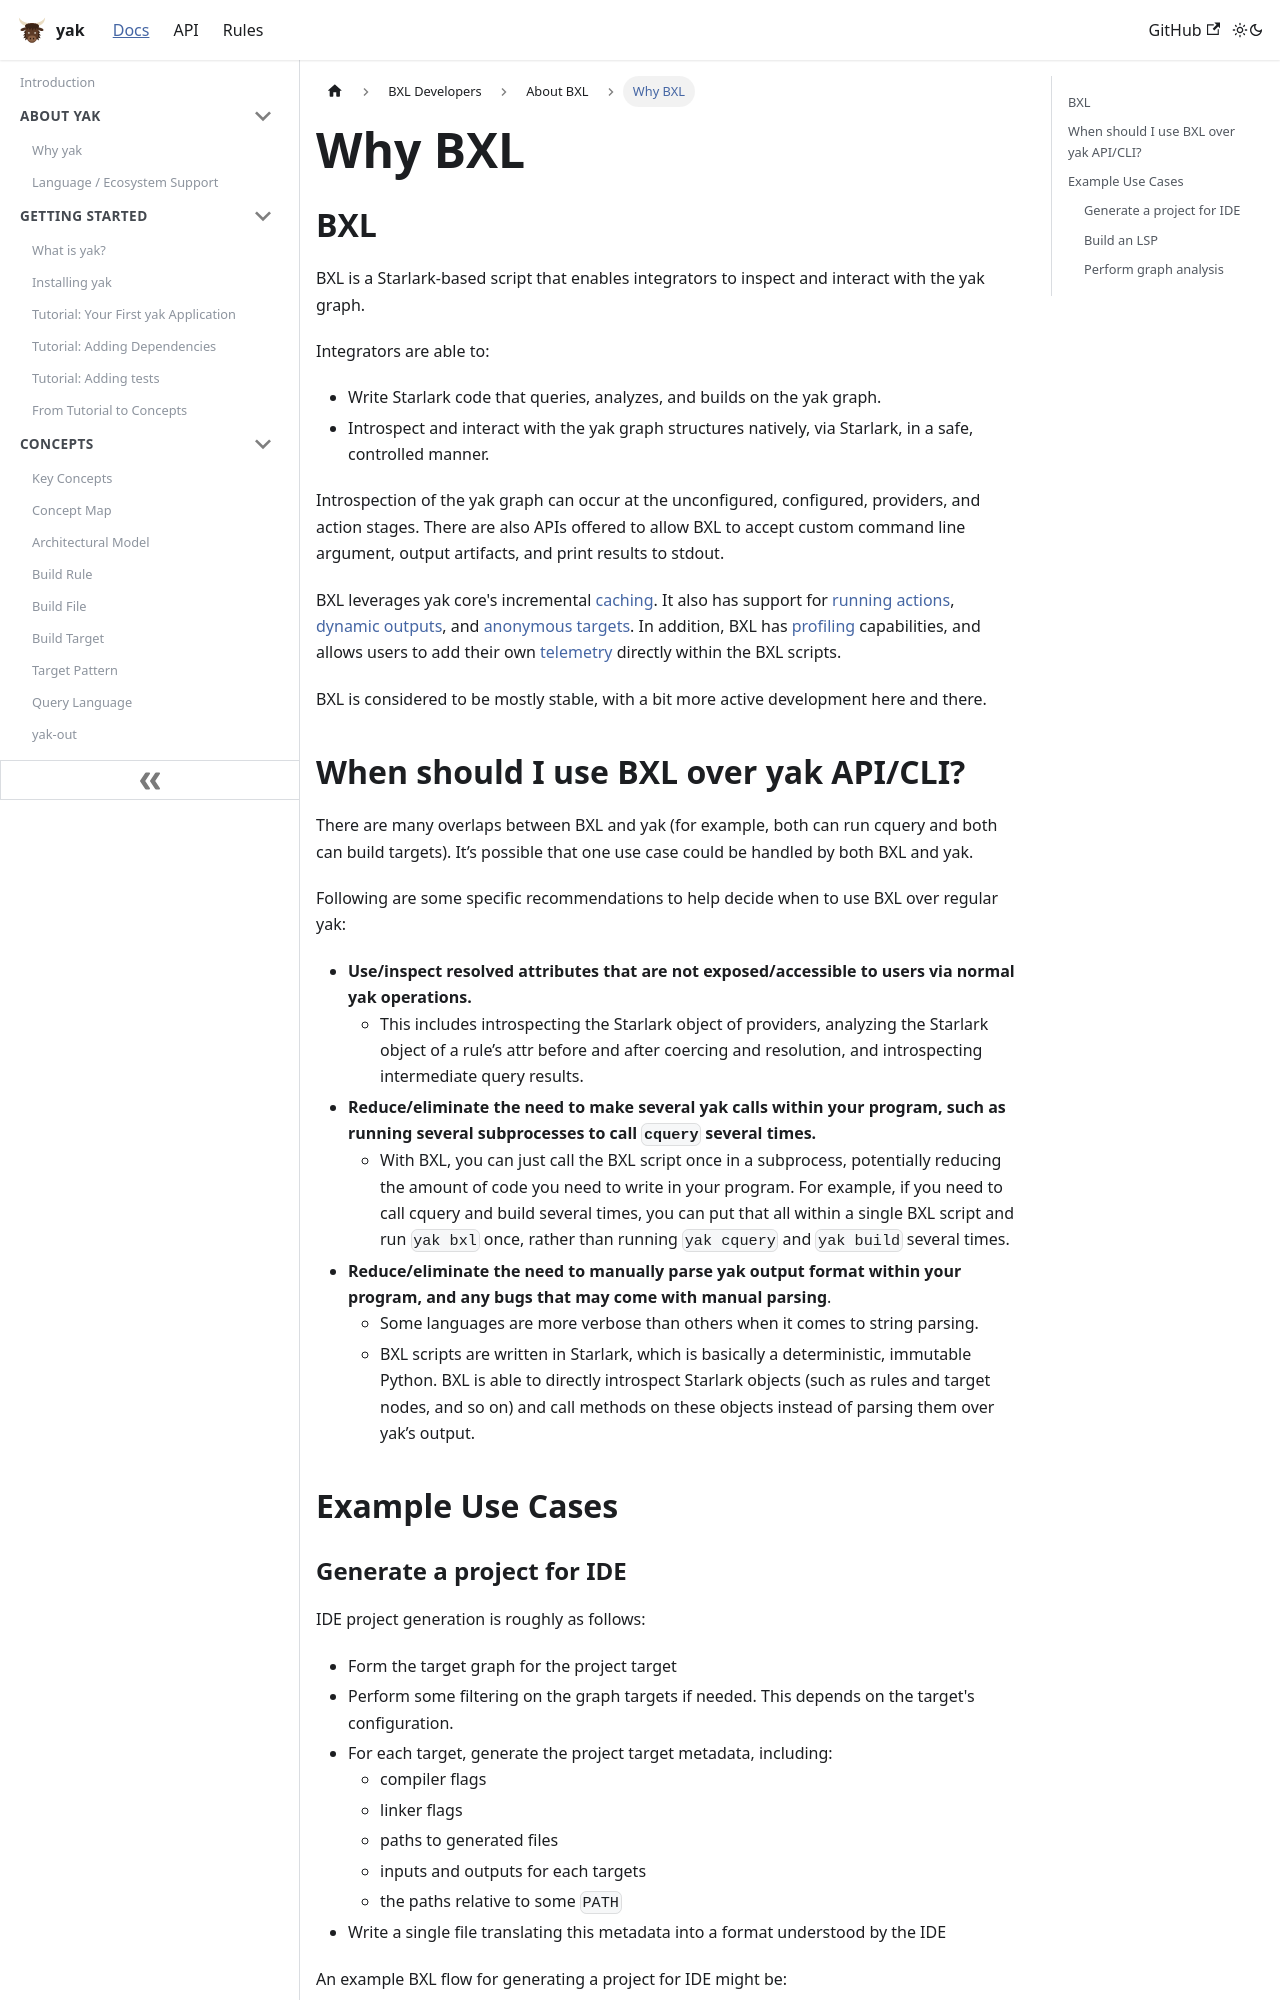

repository: rdeusser/yak · page: docs/bxl/index.html · generator: docusaurus

---
id: index
title: Why BXL
---

## BXL

BXL is a Starlark-based script that enables integrators to inspect and interact
with the yak graph.

Integrators are able to:

- Write Starlark code that queries, analyzes, and builds on the yak graph.
- Introspect and interact with the yak graph structures natively, via
  Starlark, in a safe, controlled manner.

Introspection of the yak graph can occur at the unconfigured, configured,
providers, and action stages. There are also APIs offered to allow BXL to accept
custom command line argument, output artifacts, and print results to stdout.

BXL leverages yak core's incremental
[caching](./faq#when-is-my-bxl-script-cached). It also has support for
[running actions](./how_tos/basic_how_tos#running-actions),
[dynamic outputs](./how_tos/how_to_run_actions_based_on_the_content_of_artifact),
and [anonymous targets](./how_tos/how_to_cache_and_share_operations). In
addition, BXL has
[profiling](./how_tos/basic_how_tos#profiling-testing-and-debugging-a-bxl-script)
capabilities, and allows users to add their own
[telemetry](./how_tos/how_to_collect_telemetry_events) directly within the BXL
scripts.

BXL is considered to be mostly stable, with a bit more active development here
and there.

## When should I use BXL over yak API/CLI?

There are many overlaps between BXL and yak (for example, both can run cquery
and both can build targets). It’s possible that one use case could be handled by
both BXL and yak.

Following are some specific recommendations to help decide when to use BXL over
regular yak:

- **Use/inspect resolved attributes that are not exposed/accessible to users via
  normal yak operations.**
  - This includes introspecting the Starlark object of providers, analyzing the
    Starlark object of a rule’s attr before and after coercing and resolution,
    and introspecting intermediate query results.
- **Reduce/eliminate the need to make several yak calls within your program,
  such as running several subprocesses to call `cquery` several times.**
  - With BXL, you can just call the BXL script once in a subprocess, potentially
    reducing the amount of code you need to write in your program. For example,
    if you need to call cquery and build several times, you can put that all
    within a single BXL script and run `yak bxl` once, rather than running
    `yak cquery` and `yak build` several times.
- **Reduce/eliminate the need to manually parse yak output format within your
  program, and any bugs that may come with manual parsing**.
  - Some languages are more verbose than others when it comes to string parsing.
  - BXL scripts are written in Starlark, which is basically a deterministic,
    immutable Python. BXL is able to directly introspect Starlark objects (such
    as rules and target nodes, and so on) and call methods on these objects
    instead of parsing them over yak’s output.

## Example Use Cases
